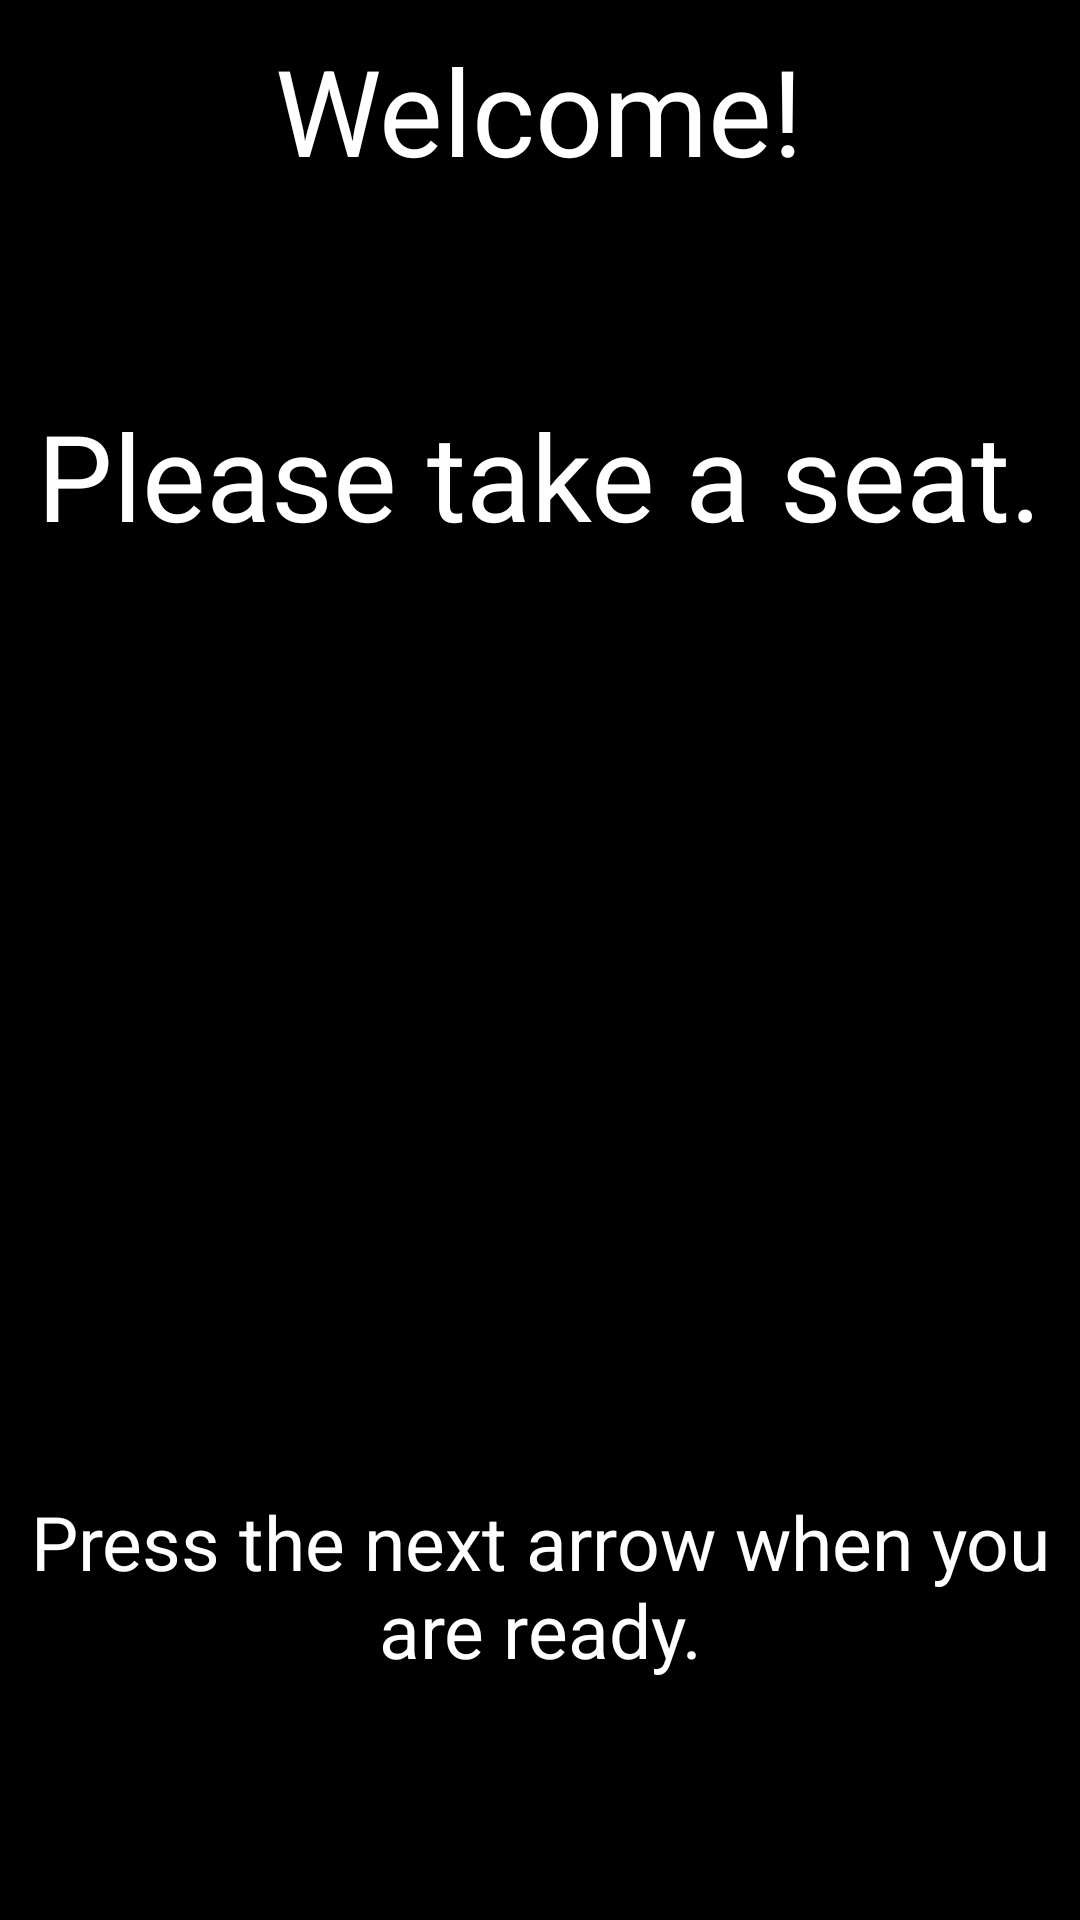

The Android layout XML behind this screen, and the referenced resources:
<!-- AndroidManifest.xml: application theme AppTheme -->
<!-- res/layout/sit_instr.xml -->
<?xml version="1.0" encoding="utf-8"?>
<RelativeLayout xmlns:android="http://schemas.android.com/apk/res/android"
    android:orientation="vertical" android:layout_width="match_parent"
    android:layout_height="match_parent"
    android:background="@android:color/black">

    <TextView
        android:layout_width="wrap_content"
        android:layout_height="wrap_content"
        android:textAppearance="?android:attr/textAppearanceLarge"
        android:text="Please take a seat."
        android:id="@+id/sitText"
        android:layout_gravity="center_horizontal"
        android:textColor="@android:color/white"
        android:textSize="40sp"
        android:gravity="center"
        android:paddingBottom="25dp"
        android:layout_above="@+id/imageView"
        android:layout_centerHorizontal="true" />

    <ImageView
        android:layout_width="145dp"
        android:layout_height="220dp"
        android:id="@+id/imageView"
        android:layout_gravity="center_horizontal"
        android:background="@drawable/ic_chair"
        android:layout_centerVertical="true"
        android:layout_centerHorizontal="true" />

    <Button
        android:layout_width="80dp"
        android:layout_height="80dp"
        android:id="@+id/sitNextButton"
        android:layout_gravity="right"
        android:background="@drawable/ic_nextbtn"
        android:layout_marginRight="20dp"
        android:layout_alignParentBottom="true"
        android:layout_alignParentEnd="true" />

    <TextView
        android:layout_width="wrap_content"
        android:layout_height="wrap_content"
        android:textAppearance="?android:attr/textAppearanceMedium"
        android:text="Press the next arrow when you are ready."
        android:id="@+id/sitText2"
        android:textColor="@android:color/white"
        android:textSize="25sp"
        android:gravity="center"
        android:layout_marginLeft="5dp"
        android:layout_marginRight="5dp"
        android:layout_above="@+id/sitNextButton"
        android:layout_centerHorizontal="true" />

    <TextView
        android:layout_width="wrap_content"
        android:layout_height="wrap_content"
        android:textAppearance="?android:attr/textAppearanceLarge"
        android:text="Welcome!"
        android:id="@+id/testWelcomeText"
        android:layout_alignParentTop="true"
        android:layout_centerHorizontal="true"
        android:textColor="@android:color/white"
        android:textSize="40sp"
        android:layout_marginTop="10sp" />

</RelativeLayout>
<!-- resources referenced by this layout -->
<resources>
  <style name="AppTheme" parent="android:Theme.Holo.Light.DarkActionBar">
          
      </style>
</resources>
